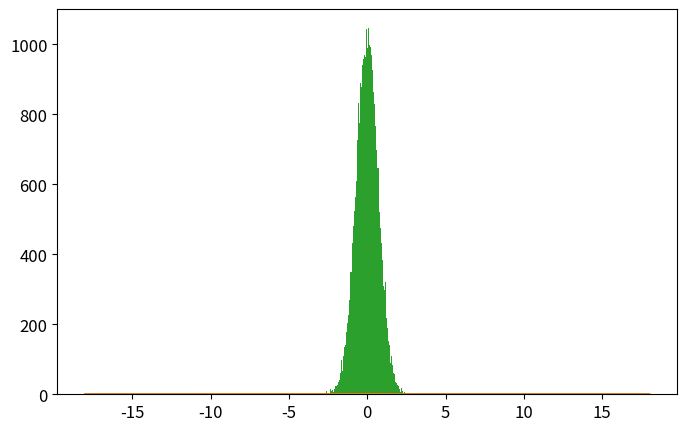

Write Python code to recreate this figure. (Note: this script raises an exception after producing the figure.)
# -*- coding: utf-8 -*-
from __future__ import division
import numpy as np
import matplotlib.pyplot as plt
from time import time

def psi_0_1(x_limit = 8, N_points_x = 201):  #creates first two energy eigenfunctions
    delta = x_limit/(N_points_x-1)
    grid_x = [i*delta for i in range(-int((N_points_x-1)/2),int((N_points_x-1)/2 + 1))]
    psi = {}
    for x in grid_x:
        psi[x] = [np.exp(-x**2/2.) * np.pi**(-0.25)]
        psi[x].append(2**0.5 * x * psi[x][0])
    return psi, grid_x

def add_energy_level(psi):            #adds new energy eigenfunction to psi
    n = len(psi[0.0])
    for x in psi.keys():
        psi[x].append((2./n)**0.5 * x * psi[x][n-1] - 
                            ((n-1)/n)**0.5 * psi[x][n-2])
    return psi

def add_x_value(psi,x):  #adds new x value to psi
    psi[x] = [np.exp(-x**2/2.) * np.pi**(-0.25)]
    psi[x].append(2**0.5 * x * psi[x][0])
    n_max = len(psi[0.0])-1
    for n in range(2,n_max+1):
                psi[x].append((2./n)**0.5 * x * psi[x][n-1] - 
                                    ((n-1)/n)**0.5 * psi[x][n-2])
    return psi

def canonical_ensemble_prob(delta_E,beta):     #canonical ensemble probability factor in metropolis algorithm
    return np.exp(-beta * delta_E)

def metropolis_finite_temp(x0=0.0, delta_x=0.5, N=int(1e3), prob_sampling=[psi_0_1,canonical_ensemble_prob], beta=0.2):
    x_hist = [ x0 ]       #histogram for positions
    n_hist = [ 0 ]        #histogram for energy levels
    prob_sampling = [prob_sampling[0].copy(),prob_sampling[1]]
    for k in range(N):
        ##### Spatial monte carlo P(x -> x') #####
        x_new = x_hist[-1] + np.random.uniform(-delta_x,delta_x)
        try:   #check if position x_new is part of the wavefunction dictionary (psi)
            prob_sampling[0][x_new][0]
        except:
            prob_sampling[0] = add_x_value(prob_sampling[0],x_new)
        acceptance_prob_1 = ( prob_sampling[0][x_new][n_hist[-1]] / prob_sampling[0][x_hist[-1]][n_hist[-1]] )**2
        if np.random.uniform() < min(1,acceptance_prob_1):
            x_hist.append(x_new)
        else:
            x_hist.append(x_hist[-1])
        ##### Energy level monte carlo P(n -> n') #####
        n_new = n_hist[-1] + np.random.choice([1,-1])   #propose new n
        if n_new < 0: #check if n_new is negative
            n_hist.append(n_hist[-1])
        else:
            current_n_max = len(prob_sampling[0][0])-1    #current maximum energy level in wavefunction
            if n_new > current_n_max:  #check if n_new is greater than maximum energy level in wavefunction, if true, add new energy level. 
                prob_sampling[0] = add_energy_level(prob_sampling[0])
            ##### Monte Carlo section:
            acceptance_prob_2 = ( prob_sampling[0][x_hist[-1]][n_new] / prob_sampling[0][x_hist[-1]][n_hist[-1]] )**2 * \
                                prob_sampling[1]( n_new-n_hist[-1],  beta)
            if np.random.uniform() < min(1,acceptance_prob_2):
                n_hist.append(n_new)
            else:
                n_hist.append(n_hist[-1])
    return x_hist, n_hist, prob_sampling[0]

def CHO_canonical_ensemble(x,beta,plot=False,save=True,show=False):
    if plot==True:
        x = np.linspace(-3,3,201)
        plt.figure()
        for beta0 in list(beta):
            pdf = (beta0/(2.*np.pi))**0.5 * np.exp(-x**2*beta0 / 2.)
            plt.plot(x,pdf,label=u'$\\beta = %.1f$'%beta0)
        plt.xlim(-3,3)
        plt.xlabel('$x$')
        plt.ylabel('$\pi^{(C)}(x;\\beta)$')
        plt.legend(loc='best')
        if save==True:
            plt.savefig('CHO_finite_temp_several_beta.eps')
        if show==True:
            plt.show()
        plt.close()
        return 0 
    else:
        return (beta/(2.*np.pi))**0.5 * np.exp(-x**2*beta / 2.)

def QHO_canonical_ensemble(x,beta):
    return (np.tanh(beta/2.)/np.pi)**0.5 * np.exp(- x**2 * np.tanh(beta/2.))


x_limit = 5.
N_points_x = 51    # small odd number!!!

x0 = 0.0
delta_x = 0.5 
N_metropolis = int(1e5)
beta_array = [5]  #[0.2, 1, 5, 60]
legend_loc = ['best'] #['lower center', 'lower right', 'best', 'best']

def run_metropolis():
    """
    Uso: corre algoritmo metrópolis para el oscilador armónico cuántico en un baño térmico. 
    """
    psi, grid_x = psi_0_1(x_limit,N_points_x)   # Creates first two energy levels and stores them into dictionary psi[x][n]
    prob_sampling = [psi,canonical_ensemble_prob]

    ###### Call metropolis algorithm
    t_0 = time()
    x_hist, n_hist, psi_final = metropolis_finite_temp(x0=x0, delta_x=delta_x,N=N_metropolis, 
                                                        prob_sampling=prob_sampling, beta=beta)
    t_1 = time()
    print('Metropolis algorithm (beta = %.2f): %.3f seconds for %.0E iterations'%(beta,t_1-t_0,N_metropolis))


    x_limit_plot = 18
    x_plot = np.linspace(-x_limit_plot,x_limit_plot,200)

    plt.rcParams.update({'font.size':12})
    plt.figure(figsize=(8,5))
    plt.plot(x_plot,CHO_canonical_ensemble(x_plot,beta),
                label=u'Densidad de probabilidad\nteórica clásica')
    plt.plot(x_plot,QHO_canonical_ensemble(x_plot,beta),
                label=u'Densidad de probabilidad\nteórica cuántica')
    plt.hist(x_hist,bins=int(N_metropolis**0.5),normed=True,
                label='Algoritmo Metrópolis\ncon %.0E iteraciones'%(N_metropolis))
    plt.xlim(-x_limit_plot,x_limit_plot)
    plt.xlabel(u'$x$')
    plt.ylabel(u'$\pi(x;\\beta)$')
    plt.legend(loc=legend_loc[i], title=u'$\\beta=%.2f$'%beta)
    plt.savefig('plot_QHO_finite_temp_beta_%d_%d.eps'%(beta,(beta-int(beta))*100))
    #plt.show()
    plt.close()

    plt.plot()
    plt.hist(n_hist,normed=True,bins=np.arange(len(psi_final[0])+1)-0.5,label='Histograma de niveles\nde energía usando $\\beta=%.3f$'%beta)
    plt.xlabel(u'$n$')
    plt.ylabel(u'$P(n;\\beta)$')
    plt.show()
    plt.close()
    return 0



for i, beta in enumerate(list(beta_array)):
    run_metropolis()

# beta = [5,20,60,100]
# CHO_canonical_ensemble(0,beta,plot=True,save=True)





###### Check if all functions are working properly
# for i in range(5):
#     psi = add_energy_level(psi)             #Check if add_energy_level() is working properly
#     grid_x.append(grid_x[-1] + x_limit/(N_points_x-1))       
#     psi = add_x_value(psi,grid_x[-1])       #Check if add_x_value() is working properly

# plt.rcParams.update({'font.size':12})
# plt.figure(figsize=(8,5))
# n_max = len(psi[0])-1
# if n_max <= 12:
#     True
# else:
#     n_max = 5
# for n in range(n_max+1):
#     psi_x_n = np.array([psi[x][n] for x in grid_x])
#     plt.plot(grid_x, psi_x_n,label = u'$n = %d$'%n)
# plt.xlabel(u'$x$')
# plt.ylabel(u'QHO autofunciones de energía: $\psi_n(x)$')
# plt.legend()
# plt.show()
# plt.close()
